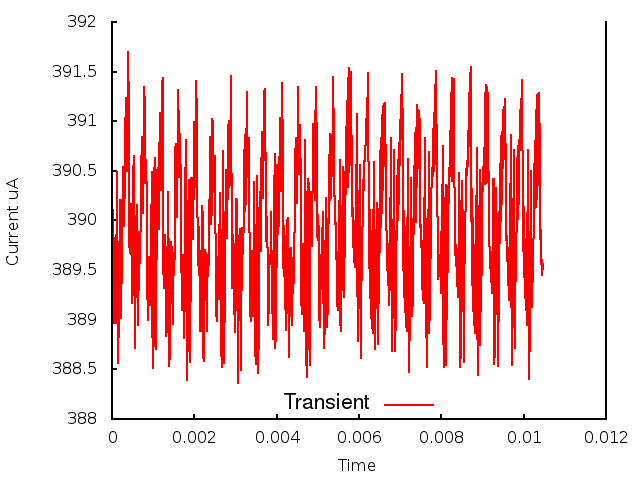

Values plotted in this chart, from the file beside it:
0.000000, 0.000000, 3.907651
1, 0.000010, 3.895
2, 0.000020, 3.901
3, 0.000030, 3.892
4, 0.000040, 3.898
5, 0.000050, 3.89
6, 0.000060, 3.897
7, 0.000070, 3.89
8, 0.000080, 3.896
9, 0.000090, 3.89
10, 0.000100, 3.899
11, 0.000110, 3.895
12, 0.000120, 3.905
13, 0.000130, 3.9
14, 0.000140, 3.894
15, 0.000150, 3.886
16, 0.000160, 3.891
17, 0.000170, 3.889
18, 0.000180, 3.896
19, 0.000190, 3.899
20, 0.000200, 3.902
21, 0.000210, 3.902
22, 0.000220, 3.89
23, 0.000230, 3.895
24, 0.000240, 3.894
25, 0.000250, 3.898
26, 0.000260, 3.904
27, 0.000270, 3.905
28, 0.000280, 3.903
29, 0.000290, 3.899
30, 0.000300, 3.9
31, 0.000310, 3.904
32, 0.000320, 3.908
33, 0.000330, 3.912
34, 0.000340, 3.912
35, 0.000350, 3.908
36, 0.000360, 3.905
37, 0.000370, 3.906
38, 0.000380, 3.911
39, 0.000390, 3.916
40, 0.000400, 3.917
41, 0.000410, 3.911
42, 0.000420, 3.898
43, 0.000430, 3.897
44, 0.000440, 3.898
45, 0.000450, 3.901
46, 0.000460, 3.902
47, 0.000470, 3.899
48, 0.000480, 3.895
49, 0.000490, 3.892
50, 0.000500, 3.893
51, 0.000510, 3.896
52, 0.000520, 3.905
53, 0.000530, 3.907
54, 0.000540, 3.905
55, 0.000550, 3.896
56, 0.000560, 3.887
57, 0.000570, 3.89
58, 0.000580, 3.895
59, 0.000590, 3.899
60, 0.000600, 3.902
... 986 more rows
